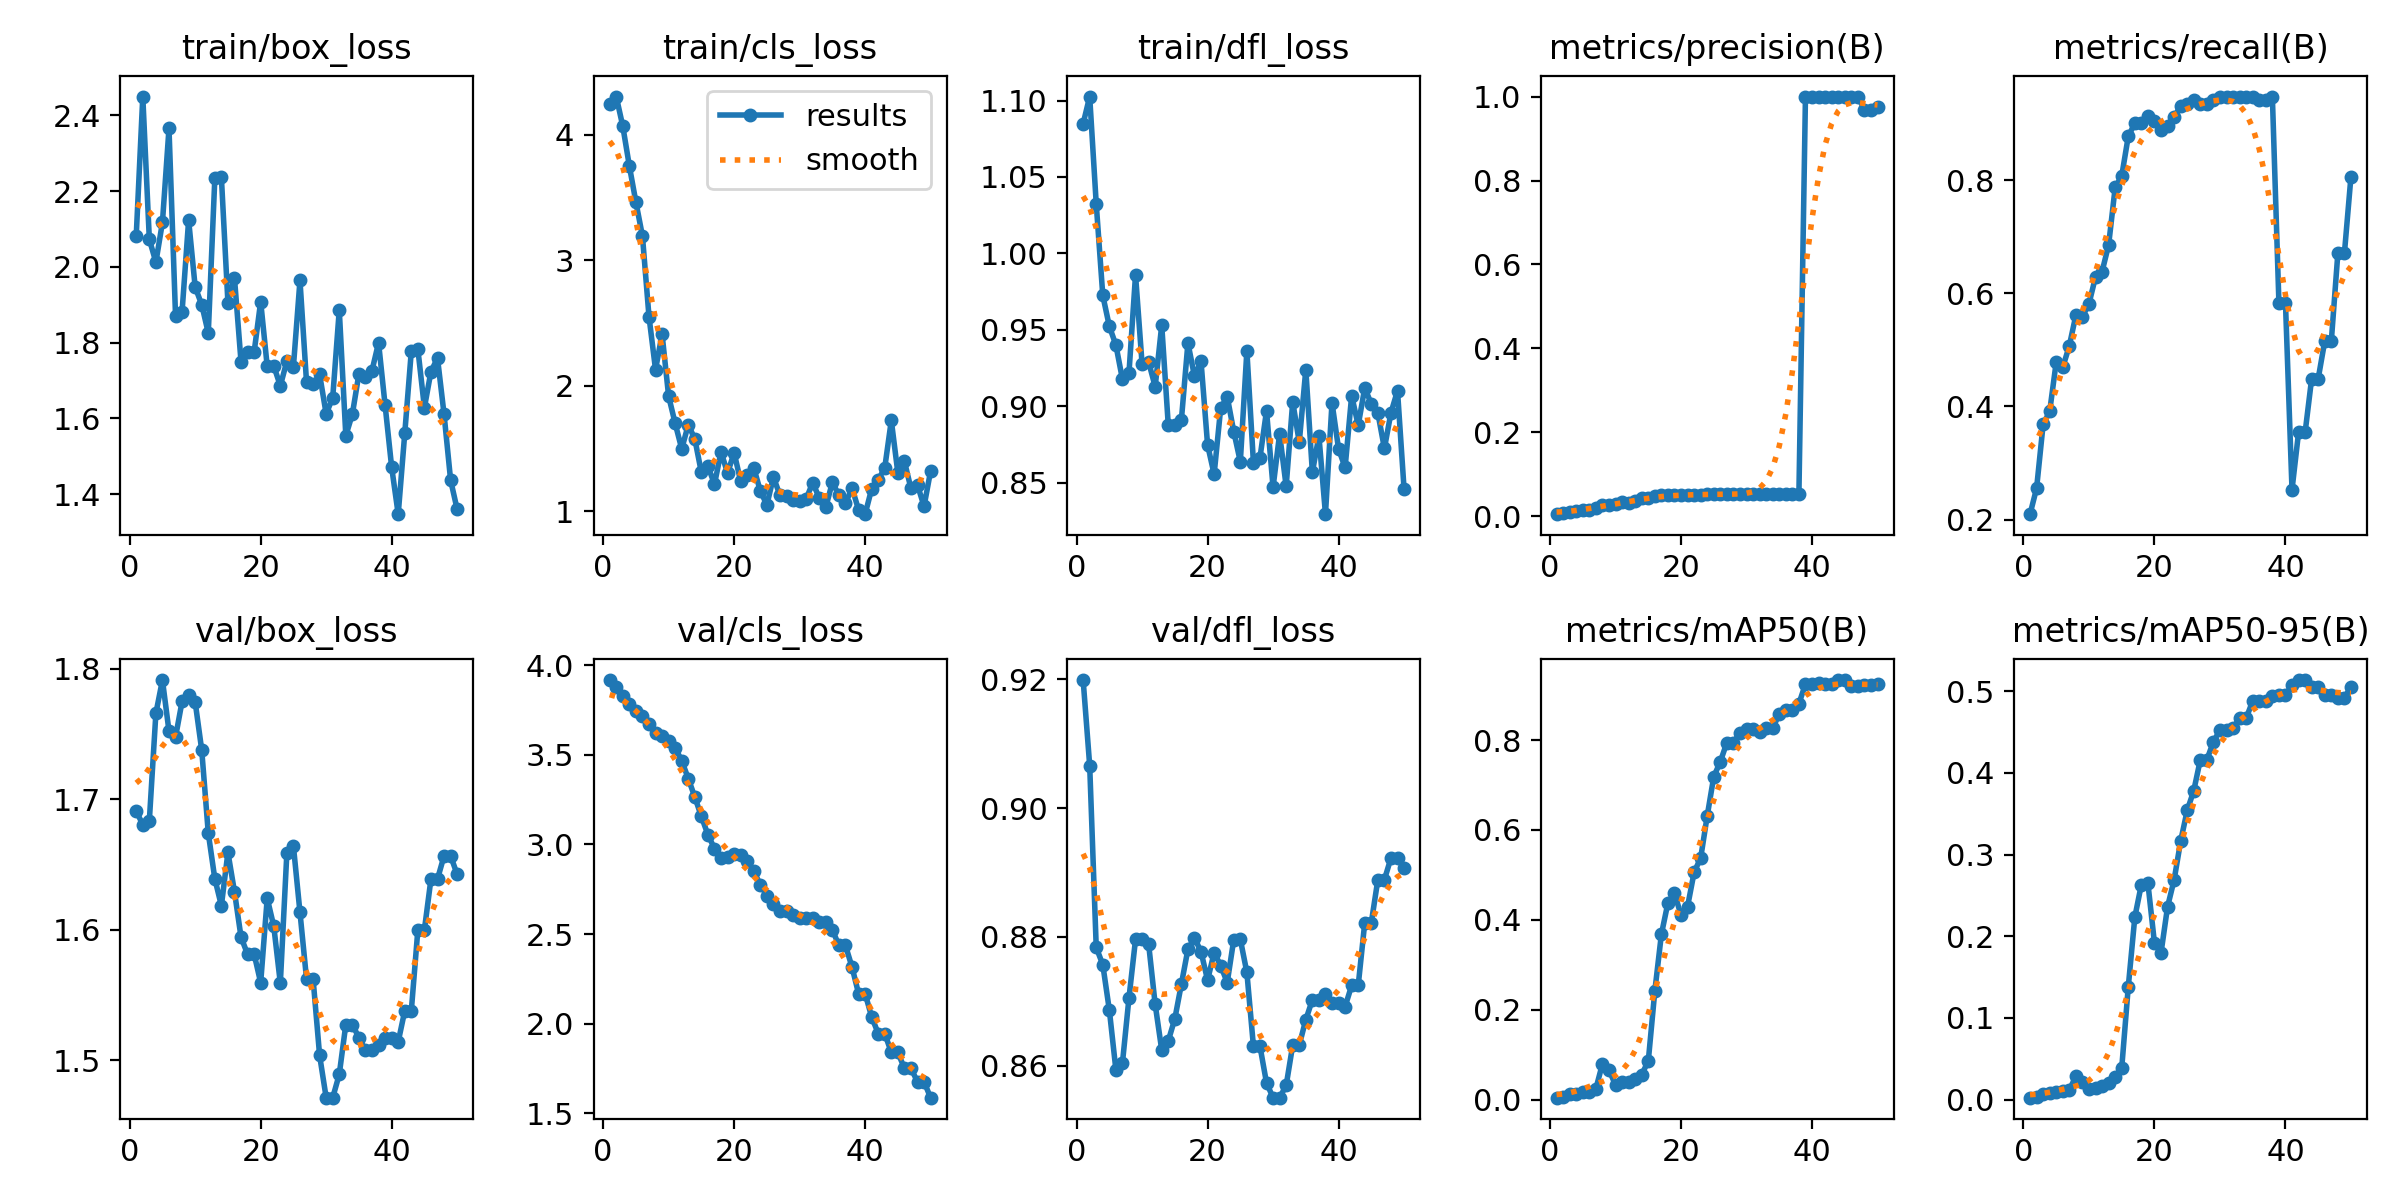

Data behind this chart, as committed beside it:
epoch, time, train/box_loss, train/cls_loss, train/dfl_loss, metrics/precision(B), metrics/recall(B), metrics/mAP50(B), metrics/mAP50-95(B), val/box_loss, val/cls_loss, val/dfl_loss, lr/pg0, lr/pg1, lr/pg2
1, 5.969, 2.083, 4.244, 1.085, 0.0053, 0.2097, 0.00468, 0.00228, 1.691, 3.918, 0.9199, 1.667e-05, 1.667e-05, 1.667e-05
2, 11.64, 2.45, 4.305, 1.103, 0.00804, 0.2555, 0.00696, 0.00359, 1.681, 3.88, 0.9066, 4.90198e-05, 4.90198e-05, 4.90198e-05
3, 16.68, 2.073, 4.069, 1.032, 0.01129, 0.3684, 0.01224, 0.00632, 1.684, 3.829, 0.8784, 8.00493e-05, 8.00493e-05, 8.00493e-05
4, 21.6, 2.012, 3.753, 0.9725, 0.01255, 0.3912, 0.01382, 0.00859, 1.766, 3.786, 0.8757, 0.0001098, 0.0001098, 0.0001098
5, 26.53, 2.118, 3.465, 0.9523, 0.01563, 0.4786, 0.01817, 0.00951, 1.791, 3.746, 0.8686, 0.0001381, 0.0001381, 0.0001381
6, 31.4, 2.366, 3.194, 0.94, 0.01579, 0.4693, 0.01832, 0.01002, 1.752, 3.717, 0.8593, 0.0001652, 0.0001652, 0.0001652
7, 36.15, 1.871, 2.552, 0.9175, 0.02119, 0.5072, 0.02461, 0.01208, 1.748, 3.671, 0.8604, 0.000191, 0.000191, 0.000191
8, 40.86, 1.882, 2.13, 0.9218, 0.02707, 0.5613, 0.07983, 0.02821, 1.775, 3.621, 0.8705, 0.0002154, 0.0002154, 0.0002154
9, 47.44, 2.123, 2.412, 0.9858, 0.02797, 0.5586, 0.06608, 0.02157, 1.78, 3.605, 0.8796, 0.0002385, 0.0002385, 0.0002385
10, 54.27, 1.947, 1.918, 0.9276, 0.02892, 0.5815, 0.03293, 0.01247, 1.774, 3.576, 0.8796, 0.0002603, 0.0002603, 0.0002603
11, 60.91, 1.9, 1.701, 0.9289, 0.03351, 0.6288, 0.03927, 0.01423, 1.738, 3.539, 0.8789, 0.0002808, 0.0002808, 0.0002808
12, 67.6, 1.825, 1.498, 0.9127, 0.03236, 0.6382, 0.03918, 0.01662, 1.674, 3.467, 0.8695, 0.0002999, 0.0002999, 0.0002999
13, 74.03, 2.234, 1.691, 0.953, 0.03581, 0.6855, 0.0456, 0.02069, 1.639, 3.367, 0.8624, 0.0003177, 0.0003177, 0.0003177
14, 80.39, 2.237, 1.576, 0.8875, 0.04309, 0.7868, 0.05616, 0.02731, 1.618, 3.264, 0.8639, 0.0003342, 0.0003342, 0.0003342
15, 86.55, 1.905, 1.31, 0.8875, 0.04424, 0.8071, 0.08599, 0.03874, 1.659, 3.156, 0.8673, 0.0003494, 0.0003494, 0.0003494
16, 92.69, 1.97, 1.36, 0.8909, 0.04863, 0.8773, 0.2419, 0.1381, 1.629, 3.054, 0.8727, 0.0003633, 0.0003633, 0.0003633
17, 99.19, 1.749, 1.217, 0.9413, 0.05, 0.9002, 0.3678, 0.2234, 1.594, 2.977, 0.8781, 0.0003758, 0.0003758, 0.0003758
18, 105.3, 1.774, 1.474, 0.9196, 0.05039, 0.9002, 0.4379, 0.2633, 1.581, 2.926, 0.8798, 0.0003871, 0.0003871, 0.0003871
19, 111.4, 1.775, 1.306, 0.9293, 0.05193, 0.9137, 0.4595, 0.2647, 1.581, 2.93, 0.8777, 0.000397, 0.000397, 0.000397
20, 117.3, 1.908, 1.467, 0.8747, 0.05103, 0.9043, 0.4105, 0.1914, 1.559, 2.944, 0.8733, 0.0004056, 0.0004056, 0.0004056
21, 123.1, 1.737, 1.239, 0.8554, 0.0501, 0.8882, 0.4297, 0.1797, 1.624, 2.94, 0.8775, 0.0004128, 0.0004128, 0.0004128
22, 128.7, 1.739, 1.287, 0.8987, 0.05069, 0.8949, 0.5061, 0.2361, 1.603, 2.908, 0.8756, 0.0004188, 0.0004188, 0.0004188
23, 134.7, 1.686, 1.347, 0.9061, 0.05179, 0.9111, 0.5376, 0.2689, 1.559, 2.849, 0.8729, 0.0004234, 0.0004234, 0.0004234
24, 140.4, 1.751, 1.162, 0.8833, 0.05357, 0.9313, 0.6314, 0.3165, 1.659, 2.776, 0.8796, 0.0004267, 0.0004267, 0.0004267
25, 146, 1.737, 1.052, 0.8636, 0.05355, 0.934, 0.7185, 0.3541, 1.664, 2.715, 0.8796, 0.0004287, 0.0004287, 0.0004287
26, 151.8, 1.964, 1.273, 0.9362, 0.0535, 0.9407, 0.7519, 0.3782, 1.613, 2.669, 0.8745, 0.0004293, 0.0004293, 0.0004293
27, 157.6, 1.696, 1.129, 0.863, 0.0526, 0.934, 0.7943, 0.416, 1.562, 2.63, 0.863, 0.0004287, 0.0004287, 0.0004287
28, 163, 1.689, 1.119, 0.8662, 0.0526, 0.934, 0.7943, 0.416, 1.562, 2.63, 0.863, 0.0004267, 0.0004267, 0.0004267
29, 169, 1.716, 1.094, 0.8969, 0.05266, 0.9407, 0.8162, 0.4382, 1.504, 2.606, 0.8573, 0.0004234, 0.0004234, 0.0004234
30, 174.8, 1.612, 1.081, 0.8469, 0.053, 0.9475, 0.8241, 0.4523, 1.471, 2.591, 0.855, 0.0004188, 0.0004188, 0.0004188
31, 180.3, 1.655, 1.099, 0.8817, 0.053, 0.9475, 0.8241, 0.4523, 1.471, 2.591, 0.855, 0.0004128, 0.0004128, 0.0004128
32, 186.2, 1.886, 1.23, 0.8475, 0.05322, 0.9475, 0.817, 0.4549, 1.489, 2.591, 0.8569, 0.0004056, 0.0004056, 0.0004056
33, 192.3, 1.554, 1.107, 0.9028, 0.05356, 0.9475, 0.8258, 0.4669, 1.527, 2.568, 0.8632, 0.000397, 0.000397, 0.000397
34, 197.7, 1.611, 1.034, 0.8764, 0.05356, 0.9475, 0.8258, 0.4669, 1.527, 2.568, 0.8632, 0.0003871, 0.0003871, 0.0003871
35, 203.2, 1.718, 1.232, 0.9239, 0.05392, 0.9475, 0.8586, 0.4881, 1.517, 2.524, 0.8671, 0.0003759, 0.0003759, 0.0003759
36, 208.8, 1.708, 1.129, 0.8567, 0.05372, 0.9407, 0.8672, 0.4878, 1.508, 2.436, 0.8702, 0.0003634, 0.0003634, 0.0003634
37, 214.1, 1.726, 1.064, 0.8805, 0.05372, 0.9407, 0.8672, 0.4878, 1.508, 2.436, 0.8702, 0.0003495, 0.0003495, 0.0003495
38, 219.6, 1.8, 1.186, 0.8293, 0.05428, 0.9475, 0.8808, 0.4936, 1.511, 2.316, 0.8711, 0.0003343, 0.0003343, 0.0003343
39, 225.1, 1.634, 1.013, 0.9022, 1, 0.5832, 0.9245, 0.4953, 1.517, 2.167, 0.8697, 0.0003178, 0.0003178, 0.0003178
40, 230.5, 1.471, 0.9778, 0.872, 1, 0.5832, 0.9245, 0.4953, 1.517, 2.167, 0.8697, 0.0003, 0.0003, 0.0003
41, 236.5, 1.347, 1.179, 0.8598, 1, 0.253, 0.9277, 0.5072, 1.514, 2.038, 0.8692, 0.0002809, 0.0002809, 0.0002809
42, 242.5, 1.56, 1.25, 0.9068, 1, 0.354, 0.9246, 0.5136, 1.538, 1.945, 0.8724, 0.0002604, 0.0002604, 0.0002604
43, 247.9, 1.777, 1.347, 0.8875, 1, 0.354, 0.9246, 0.5136, 1.538, 1.945, 0.8724, 0.0002386, 0.0002386, 0.0002386
44, 253.2, 1.783, 1.725, 0.9119, 1, 0.4493, 0.9334, 0.5046, 1.6, 1.839, 0.8822, 0.0002155, 0.0002155, 0.0002155
45, 259.1, 1.628, 1.307, 0.9014, 1, 0.4493, 0.9334, 0.5046, 1.6, 1.839, 0.8822, 0.0001911, 0.0001911, 0.0001911
46, 265, 1.724, 1.399, 0.8955, 1, 0.5154, 0.92, 0.4952, 1.639, 1.75, 0.8889, 0.0001654, 0.0001654, 0.0001654
47, 270.3, 1.759, 1.183, 0.8723, 1, 0.5154, 0.92, 0.4952, 1.639, 1.75, 0.8889, 0.0001383, 0.0001383, 0.0001383
48, 276.1, 1.611, 1.209, 0.8956, 0.9685, 0.6705, 0.9226, 0.4921, 1.657, 1.675, 0.8922, 0.0001099, 0.0001099, 0.0001099
49, 281.8, 1.437, 1.041, 0.9101, 0.9685, 0.6705, 0.9226, 0.4921, 1.657, 1.675, 0.8922, 8.02027e-05, 8.02027e-05, 8.02027e-05
50, 287.7, 1.36, 1.322, 0.8458, 0.9742, 0.8061, 0.9241, 0.505, 1.642, 1.586, 0.8907, 4.91798e-05, 4.91798e-05, 4.91798e-05
